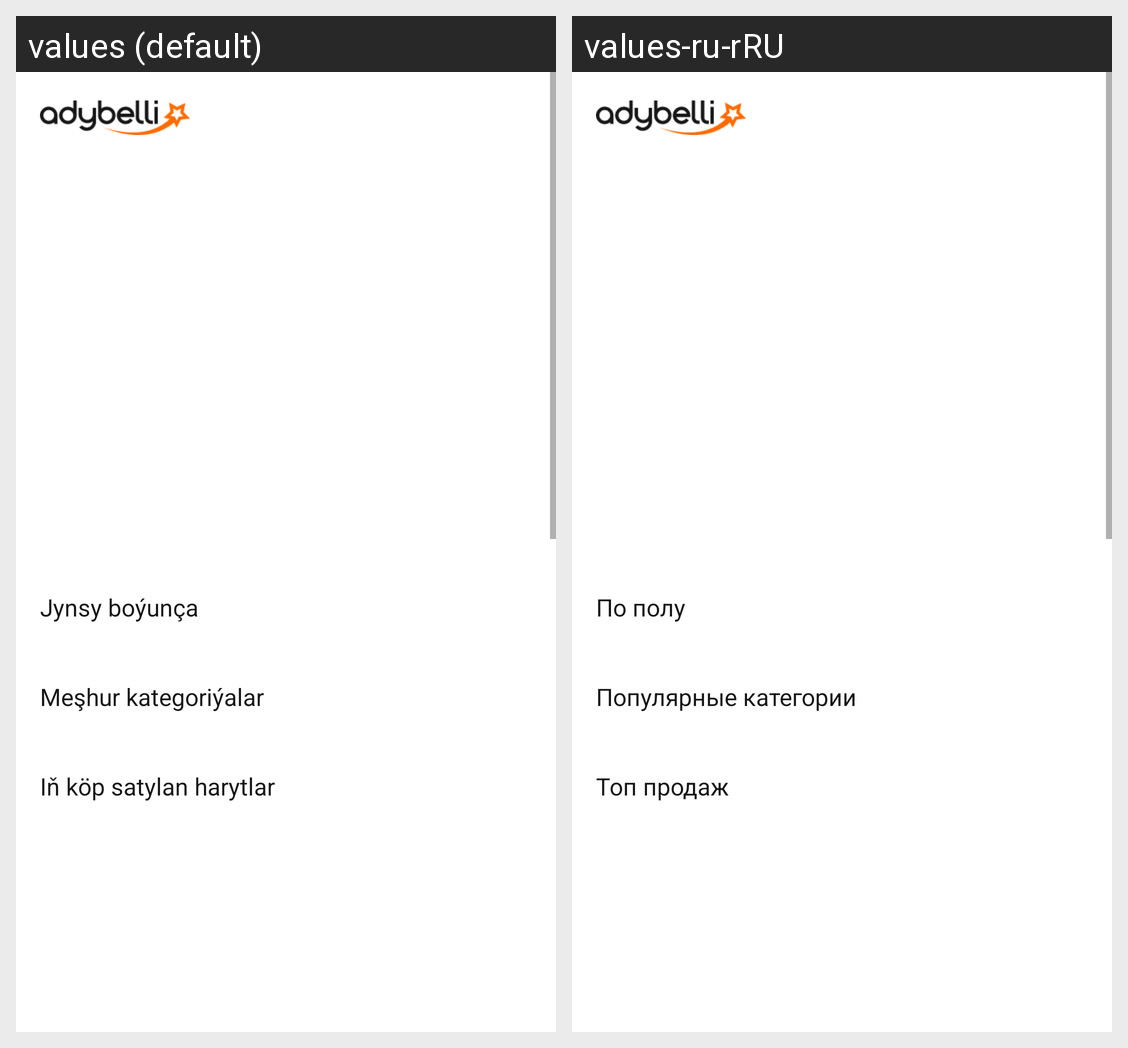

Strings drawn on this Android screen and how each of the app's shown locales translates them:
Android screen res/layout/fragment_home.xml rendered under 2 locales, left to right: values (default), values-ru-rRU. Device: Nexus 5 (rendered at 1080×1920; each locale shown at half size, 540×960, under a caption strip naming it); theme Theme.AppTheme.
Strings drawn on this screen, with the default value and each locale's value (text and hints the layout hard-codes, and strings that could not be matched under every locale, appear in the picture but are not listed):

by_gender
  values: Jynsy boýunça
  values-ru-rRU: По полу

popular_categories
  values: Meşhur kategoriýalar
  values-ru-rRU: Популярные категории

top_sellers
  values: Iň köp satylan harytlar
  values-ru-rRU: Топ продаж
